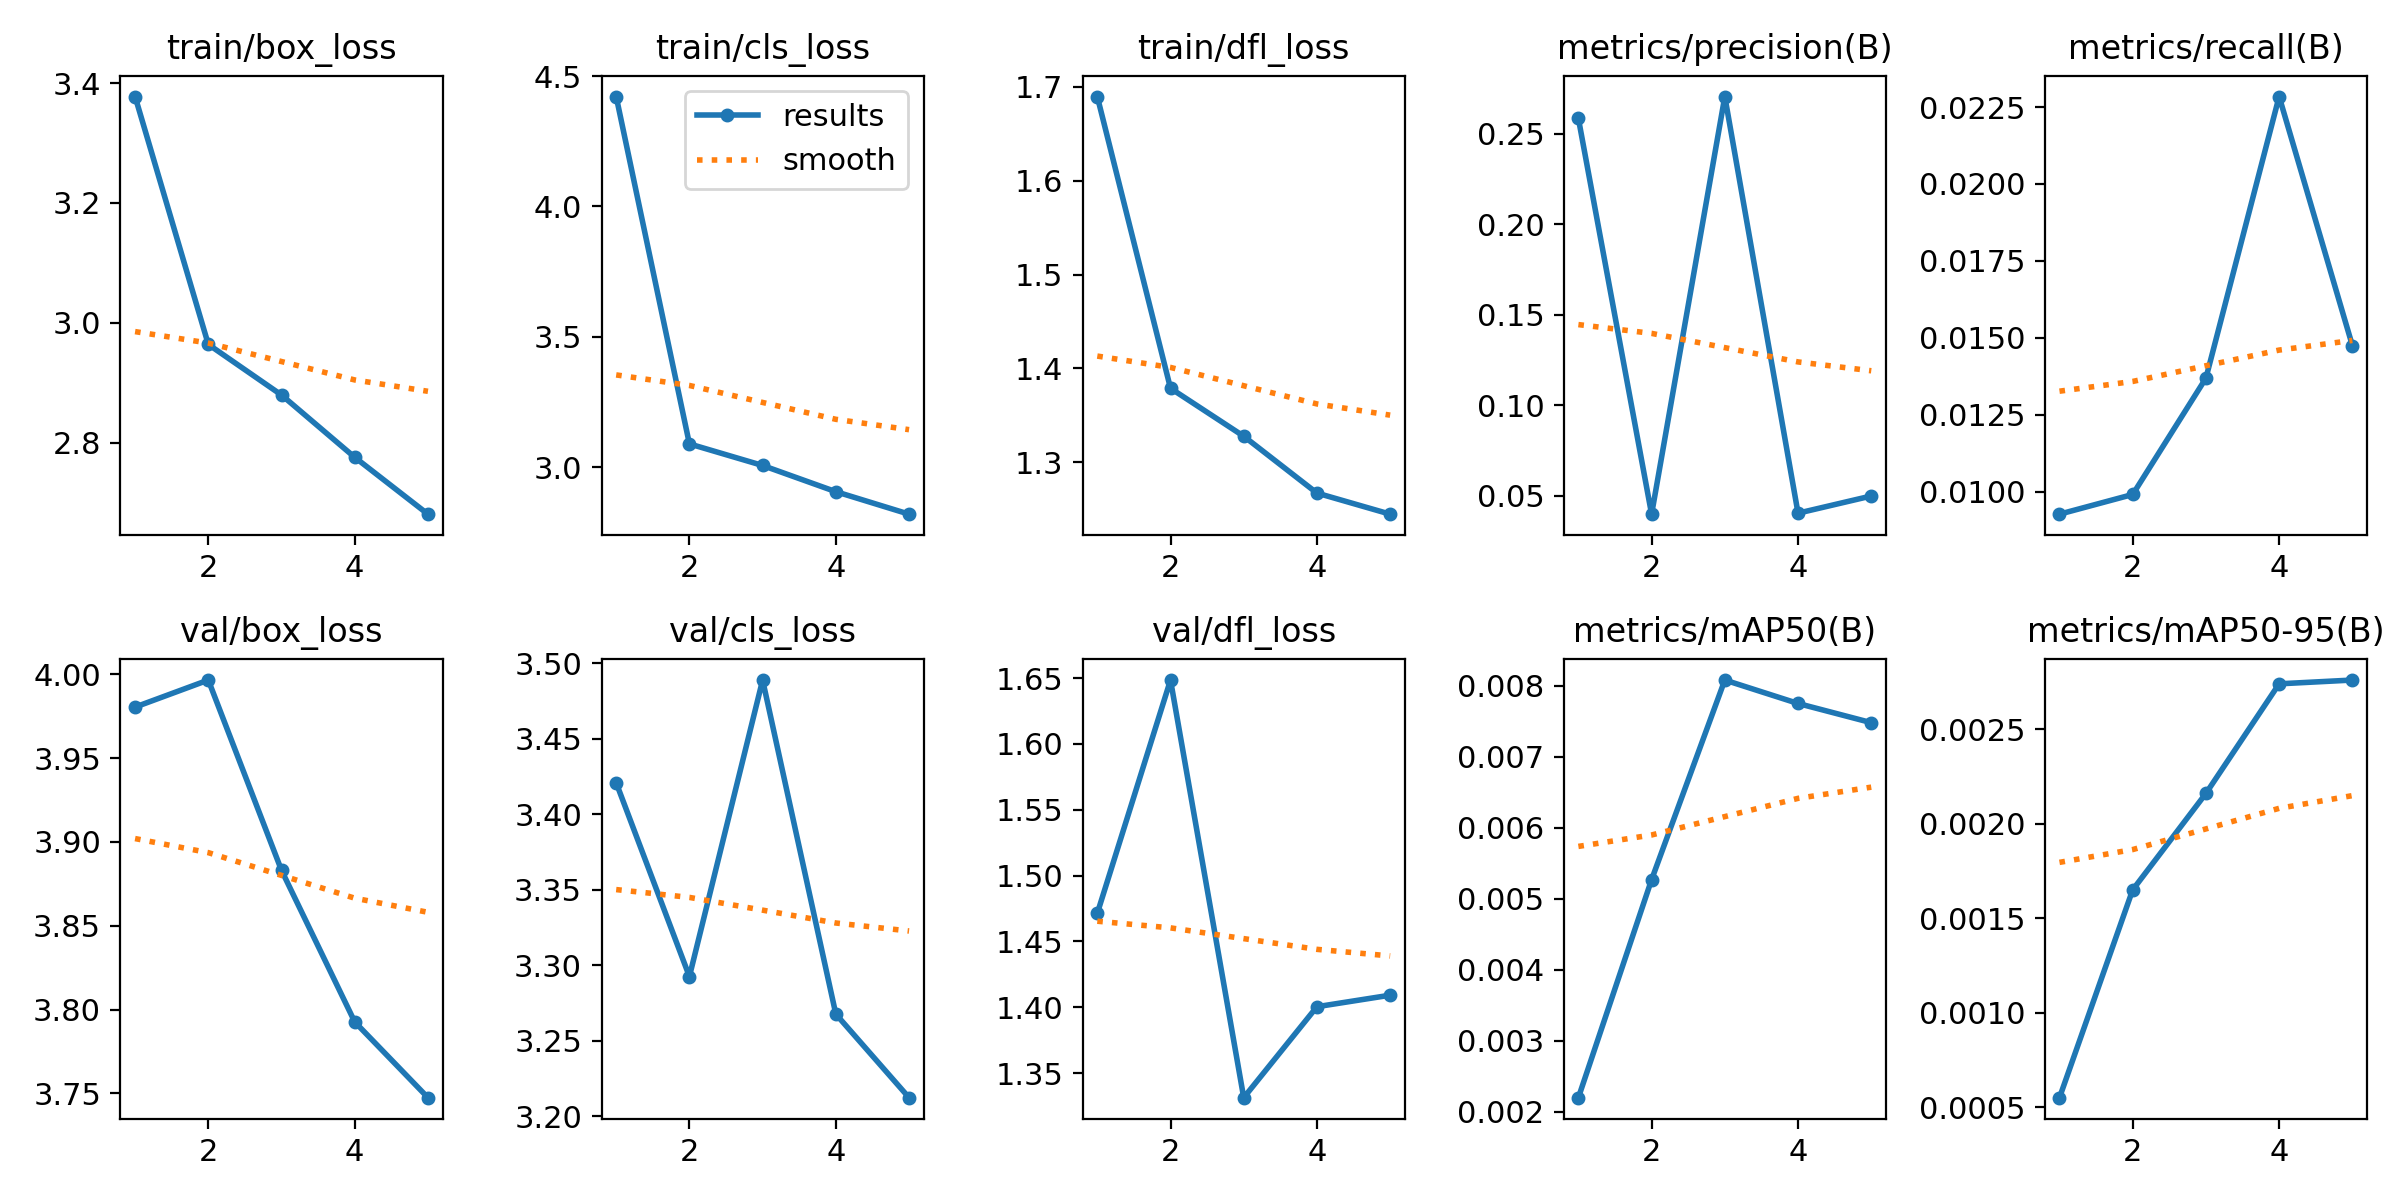

The data file committed next to this chart (first rows):
epoch, time, train/box_loss, train/cls_loss, train/dfl_loss, metrics/precision(B), metrics/recall(B), metrics/mAP50(B), metrics/mAP50-95(B), val/box_loss, val/cls_loss, val/dfl_loss, lr/pg0, lr/pg1, lr/pg2
1, 127, 3.378, 4.422, 1.69, 0.2585, 0.00927, 0.0022, 0.00055, 3.98, 3.421, 1.471, 0.0001994, 0.0001994, 0.08026
2, 223.8, 2.964, 3.09, 1.379, 0.03972, 0.00991, 0.00527, 0.00165, 3.997, 3.292, 1.649, 0.0003616, 0.0003616, 0.06042
3, 316.2, 2.879, 3.007, 1.328, 0.2706, 0.01369, 0.00808, 0.00216, 3.883, 3.489, 1.331, 0.0003944, 0.0003944, 0.04045
4, 410, 2.776, 2.906, 1.267, 0.04027, 0.02284, 0.00775, 0.00274, 3.793, 3.268, 1.4, 0.0002814, 0.0002814, 0.02034
5, 488.7, 2.681, 2.82, 1.245, 0.04977, 0.01475, 0.00748, 0.00276, 3.747, 3.212, 1.409, 0.0001045, 0.0001045, 0.0001644
